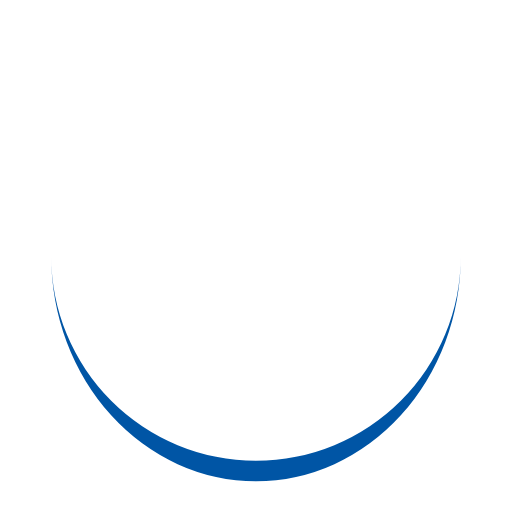
t = 0.00 s
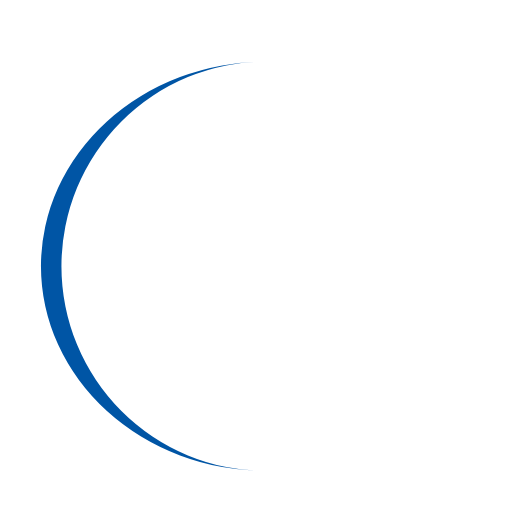
t = 0.25 s
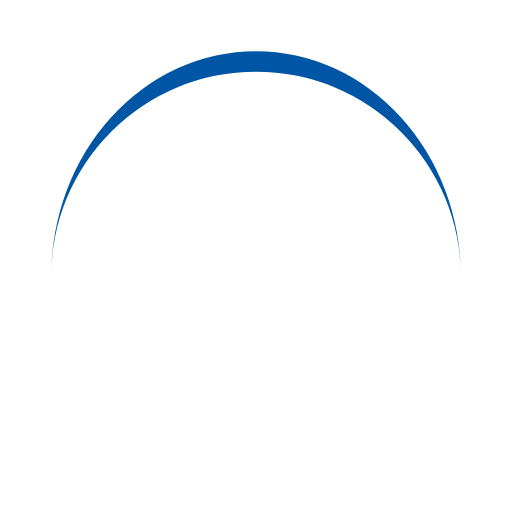
t = 0.50 s
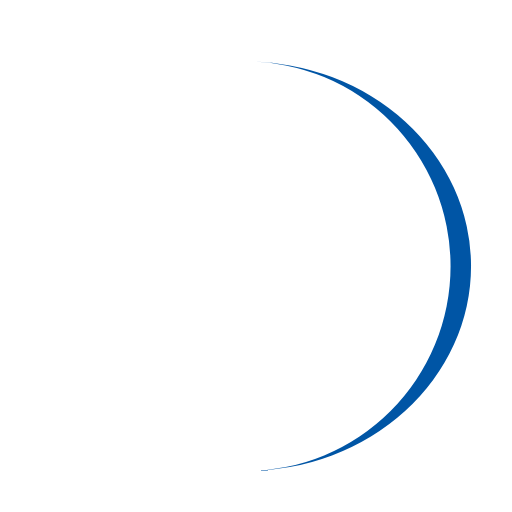
t = 0.75 s

The animated SVG that drew these frames (rendered in a browser with its animation timeline set to each time). Animation: 1 SMIL element (animateTransform=1); one cycle of 1.00 s, repeats indefinitely.


<svg width="40px"  height="40px"  xmlns="http://www.w3.org/2000/svg" viewBox="0 0 100 100" preserveAspectRatio="xMidYMid" class="lds-eclipse" style="background: none;"><path ng-attr-d="{{config.pathCmd}}" ng-attr-fill="{{config.color}}" stroke="none" d="M10 50A40 40 0 0 0 90 50A40 44 0 0 1 10 50" fill="#0055a5" transform="rotate(101.809 50 52)"><animateTransform attributeName="transform" type="rotate" calcMode="linear" values="0 50 52;360 50 52" keyTimes="0;1" dur="1s" begin="0s" repeatCount="indefinite"></animateTransform></path></svg>